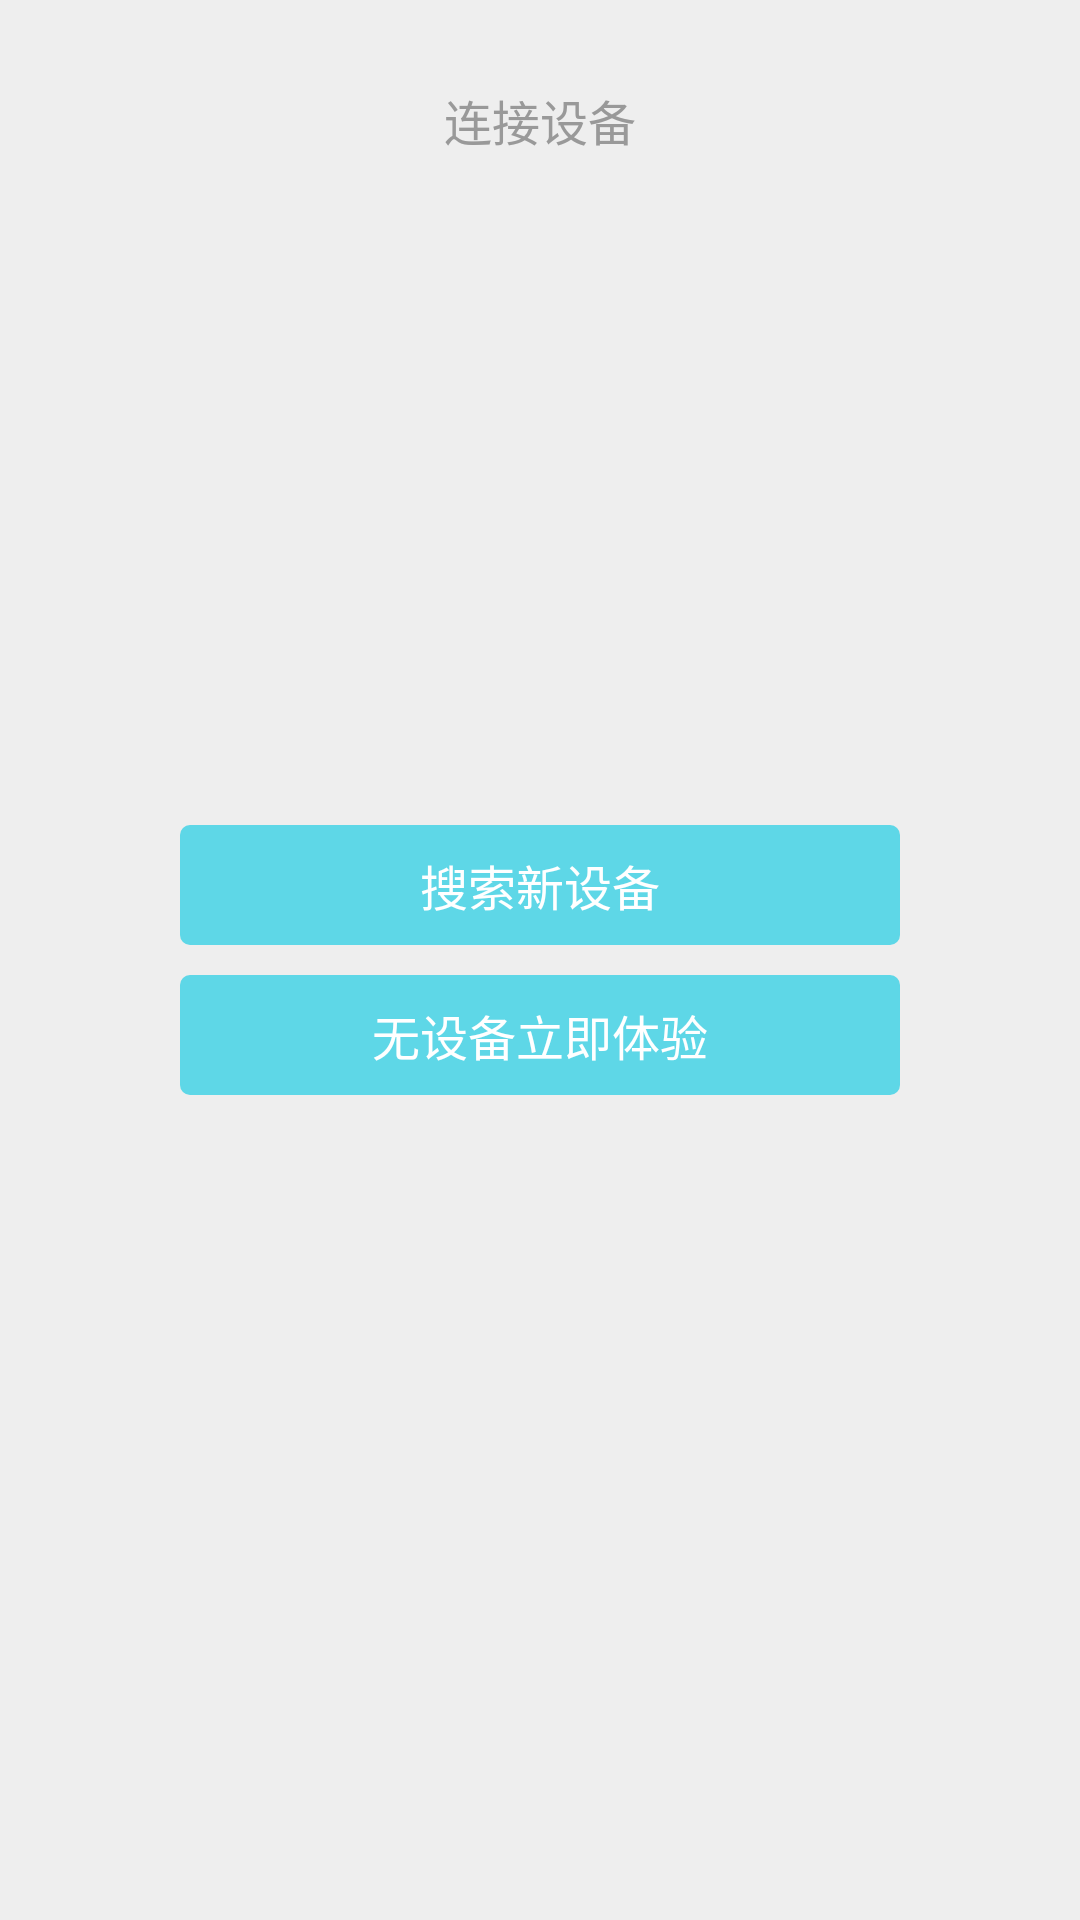

Android layout source for this screen:
<!-- AndroidManifest.xml: application theme AppTheme -->
<!-- res/layout/activity_connect_device.xml -->
<?xml version="1.0" encoding="utf-8"?>
<RelativeLayout xmlns:android="http://schemas.android.com/apk/res/android"
    xmlns:tools="http://schemas.android.com/tools"
    android:layout_width="match_parent"
    android:layout_height="match_parent"
    android:background="#eeeeee"
    android:paddingLeft="20dp"
    android:paddingRight="20dp">


    <TextView
        android:layout_width="wrap_content"
        android:layout_height="40dp"
        android:gravity="center"
        android:text="连接设备"
        android:textColor="#999999"
        android:layout_centerHorizontal="true"
        android:layout_marginTop="20dp"
        android:textSize="16sp" />





    <LinearLayout
        android:layout_width="match_parent"
        android:layout_height="wrap_content"
        android:layout_centerInParent="true"
        android:paddingLeft="40dp"
        android:paddingRight="40dp"
        android:orientation="vertical"
        >
    <TextView
        android:id="@+id/tv_search_device"
        android:layout_width="match_parent"
        android:layout_height="40dp"
        android:layout_alignParentBottom="true"
        android:background="@drawable/btn_blue"
        android:gravity="center"
        android:text="搜索新设备"
        android:textColor="#ffffff"
        android:textSize="16sp" />
    <TextView
        android:id="@+id/tv_nothas_device"
        android:layout_width="match_parent"
        android:layout_height="40dp"
        android:layout_alignParentBottom="true"
        android:layout_marginTop="10dp"
        android:background="@drawable/btn_blue"
        android:gravity="center"
        android:text="无设备立即体验"
        android:textColor="#ffffff"
        android:textSize="16sp" />

    </LinearLayout>


    <LinearLayout
        android:layout_width="match_parent"
        android:layout_height="wrap_content"
        android:layout_marginBottom="30dp"
        android:layout_alignParentBottom="true"
        android:orientation="vertical"
        android:visibility="gone"
        android:gravity="center_horizontal">

        <TextView
            android:layout_width="wrap_content"
            android:layout_height="wrap_content"
            android:gravity="center"
            android:text="请打开设备"
            android:textColor="#999999"
            android:textSize="12sp" />
        <TextView
            android:layout_width="wrap_content"
            android:layout_height="wrap_content"
            android:layout_marginTop="5dp"
            android:gravity="center"
            android:text="手机要求iPhone4s安卓4.3以上"
            android:textColor="#999999"
            android:textSize="12sp" />



    </LinearLayout>



</RelativeLayout>
<!-- resources referenced by this layout -->
<resources>
  <!-- drawable btn_blue (drawable) -->
  <?xml version="1.0" encoding="utf-8"?>
  <selector xmlns:android="http://schemas.android.com/apk/res/android">
  
      <item android:drawable="@drawable/btn_blue_press" android:state_pressed="true"/>
      <item android:drawable="@drawable/btn_blue_nomal"/>
  
  </selector>
  <style name="AppTheme" parent="android:style/Theme.Holo.Light.NoActionBar">
          <item name="android:windowNoTitle">true</item>
          <item name="android:windowBackground">@android:color/white</item>
      </style>
  <!-- drawable btn_blue_press (drawable) -->
  <?xml version="1.0" encoding="utf-8"?>
  <shape xmlns:android="http://schemas.android.com/apk/res/android"
      android:shape="rectangle" >
  
      <corners
          android:bottomLeftRadius="10px"
          android:bottomRightRadius="10px"
          android:topLeftRadius="10px"
          android:topRightRadius="10px" />
  
      <solid android:color="#80d8e8" />
  
  
      <stroke
          android:dashGap="0dp"
          android:width="0dp"
          android:color="#ffffff" />
  
  </shape>
  <!-- drawable btn_blue_nomal (drawable) -->
  <?xml version="1.0" encoding="utf-8"?>
  <shape xmlns:android="http://schemas.android.com/apk/res/android"
      android:shape="rectangle" >
  
      <corners
          android:bottomLeftRadius="10px"
          android:bottomRightRadius="10px"
          android:topLeftRadius="10px"
          android:topRightRadius="10px" />
  
      <solid android:color="#5ed7e7" />
  
  
      <stroke
          android:dashGap="0dp"
          android:width="0dp"
          android:color="#ffffff" />
  
  </shape>
</resources>
